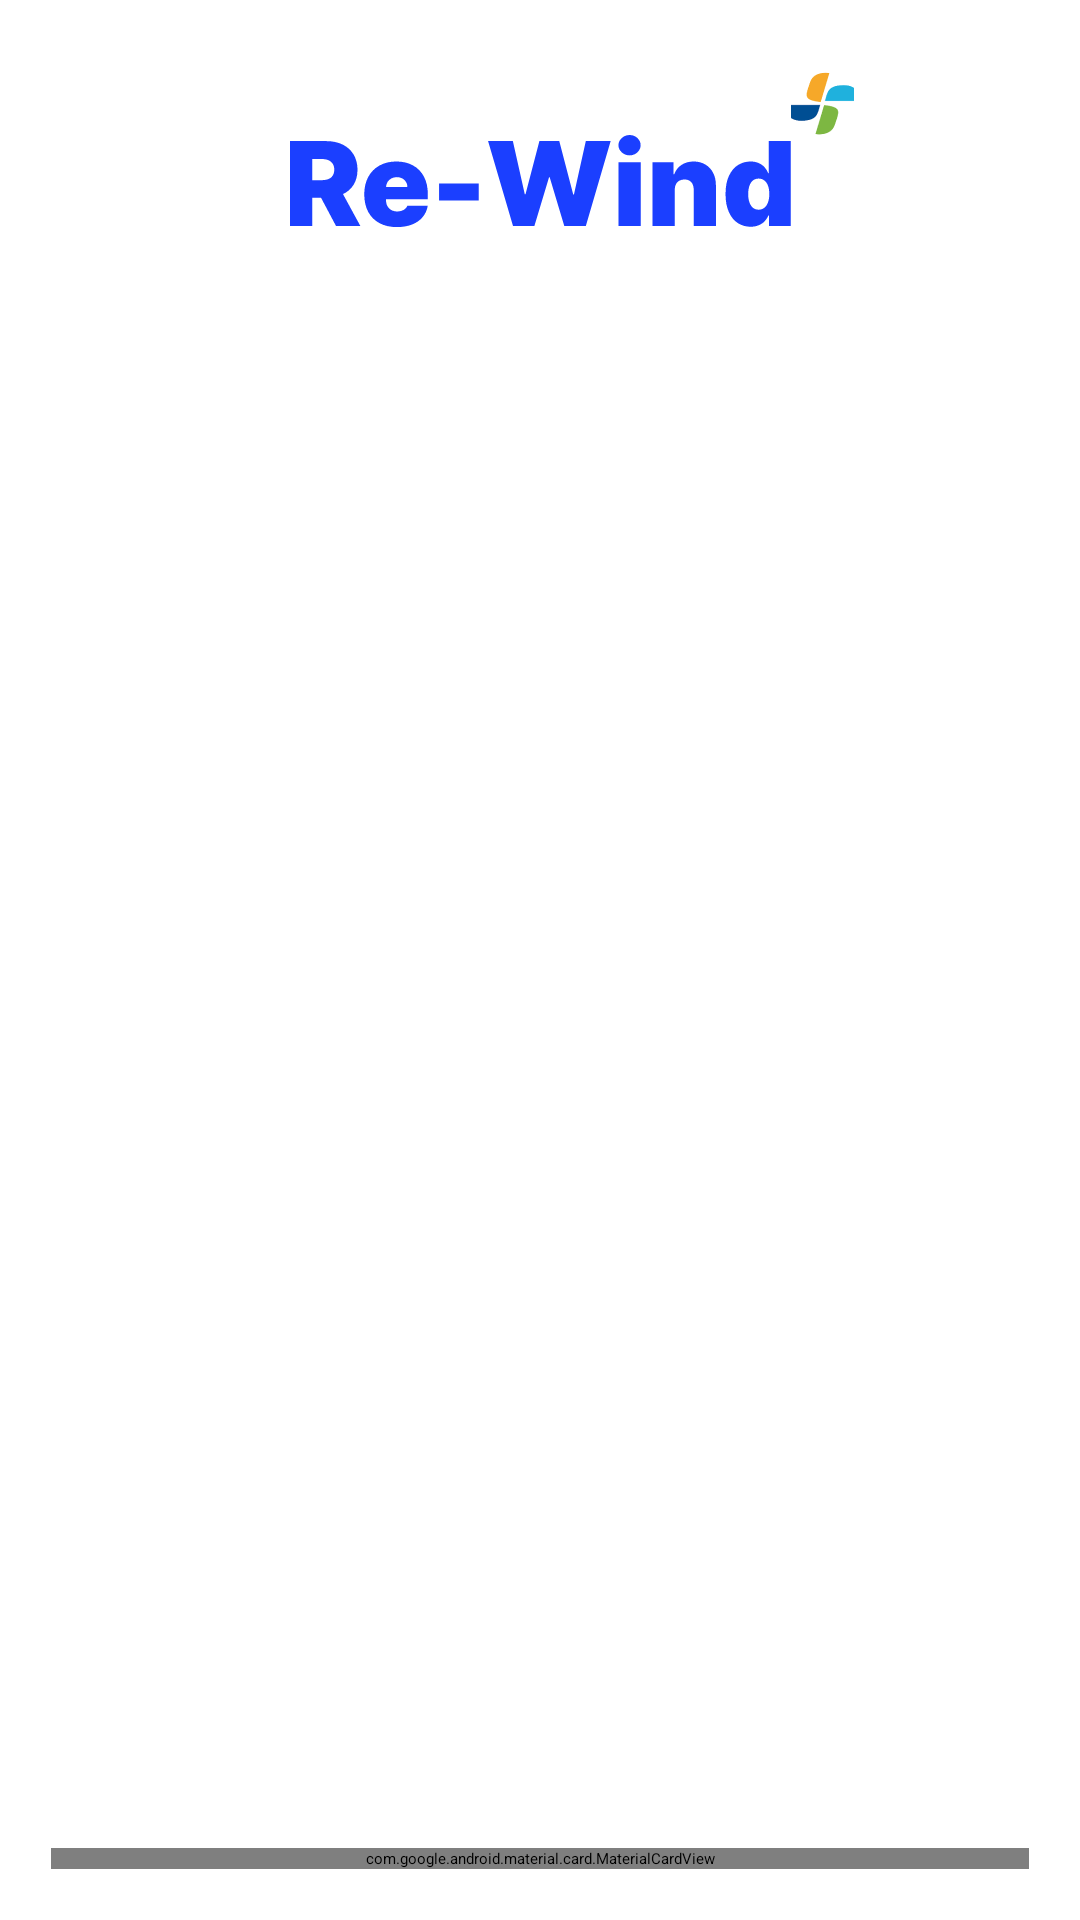

Write the Android layout XML for this screen, with the resource values it uses.
<!-- AndroidManifest.xml: application theme Theme.App.Starting -->
<!-- res/layout/fragment_home.xml -->
<?xml version="1.0" encoding="utf-8"?>
<FrameLayout xmlns:android="http://schemas.android.com/apk/res/android"
    xmlns:app="http://schemas.android.com/apk/res-auto"
    xmlns:tools="http://schemas.android.com/tools"
    android:layout_width="match_parent"
    android:layout_height="match_parent"
    android:background="@color/white"
    android:orientation="vertical"
    tools:context=".ui.home.HomeFragment">

    <androidx.constraintlayout.widget.ConstraintLayout
        android:layout_width="match_parent"
        android:layout_height="match_parent"
        android:background="@color/white"
        android:orientation="vertical"
        tools:context=".ui.home.HomeFragment">

        <androidx.constraintlayout.widget.ConstraintLayout
            android:id="@+id/logo_container"
            android:layout_width="match_parent"
            android:layout_height="wrap_content"
            app:layout_constraintTop_toTopOf="parent">

            <ImageView
                android:id="@+id/text"
                android:layout_width="wrap_content"
                android:layout_height="wrap_content"
                android:layout_marginTop="45dp"
                android:src="@drawable/img_text_logo"
                app:layout_constraintBottom_toBottomOf="parent"
                app:layout_constraintLeft_toLeftOf="parent"
                app:layout_constraintRight_toRightOf="parent"
                app:layout_constraintTop_toTopOf="parent" />

            <ImageView
                android:layout_width="wrap_content"
                android:layout_height="wrap_content"
                android:src="@drawable/ic_vane_21"
                app:layout_constraintBottom_toTopOf="@id/text"
                app:layout_constraintLeft_toRightOf="@id/text" />

        </androidx.constraintlayout.widget.ConstraintLayout>

        <com.google.android.material.card.MaterialCardView
            android:id="@+id/bottom_navigation_view"
            android:layout_width="match_parent"
            android:layout_height="wrap_content"
            android:layout_margin="17dp"
            android:clipChildren="false"
            app:cardBackgroundColor="@color/white"
            app:cardCornerRadius="20dp"
            app:cardElevation="8dp"
            app:layout_constraintBottom_toBottomOf="parent"
            app:strokeWidth="0dp">

            <LinearLayout
                android:layout_width="match_parent"
                android:layout_height="wrap_content"
                android:clipChildren="false">

                <FrameLayout
                    android:layout_width="0dp"
                    android:layout_height="wrap_content"
                    android:layout_weight="1"
                    android:clipChildren="false">

                    <ImageView
                        android:id="@+id/home_button"
                        android:layout_width="wrap_content"
                        android:layout_height="wrap_content"
                        android:layout_gravity="center"
                        android:background="?attr/selectableItemBackgroundBorderless"
                        android:padding="16dp"
                        android:src="@drawable/statable_home" />

                </FrameLayout>

                <FrameLayout
                    android:layout_width="0dp"
                    android:layout_height="wrap_content"
                    android:layout_weight="1"
                    android:clipChildren="false">

                    <ImageView
                        android:id="@+id/calendar_button"
                        android:layout_width="wrap_content"
                        android:layout_height="wrap_content"
                        android:layout_gravity="center"
                        android:background="?attr/selectableItemBackgroundBorderless"
                        android:padding="16dp"
                        android:src="@drawable/statable_calendar" />

                </FrameLayout>

                <FrameLayout
                    android:layout_width="0dp"
                    android:layout_height="wrap_content"
                    android:layout_weight="1"
                    android:clipChildren="false">

                    <ImageView
                        android:id="@+id/list_button"
                        android:layout_width="wrap_content"
                        android:layout_height="wrap_content"
                        android:layout_gravity="center"
                        android:background="?attr/selectableItemBackgroundBorderless"
                        android:padding="16dp"
                        android:src="@drawable/statable_list" />

                </FrameLayout>

            </LinearLayout>

        </com.google.android.material.card.MaterialCardView>

        <androidx.viewpager2.widget.ViewPager2
            android:id="@+id/view_pager"
            android:layout_width="0dp"
            android:layout_height="0dp"
            app:layout_constraintBottom_toBottomOf="parent"
            app:layout_constraintLeft_toLeftOf="parent"
            app:layout_constraintRight_toRightOf="parent"
            app:layout_constraintTop_toBottomOf="@id/logo_container" />

    </androidx.constraintlayout.widget.ConstraintLayout>

    <com.google.android.material.card.MaterialCardView
        android:id="@+id/add_button"
        android:layout_width="48dp"
        android:layout_height="48dp"
        android:layout_gravity="bottom|center_horizontal"
        android:layout_marginBottom="62dp"
        android:background="?attr/selectableItemBackgroundBorderless"
        android:visibility="gone"
        app:cardBackgroundColor="?attr/colorPrimary"
        app:cardCornerRadius="24dp"
        app:cardElevation="0dp"
        app:layout_constraintBottom_toTopOf="@id/bottom_navigation_view"
        app:layout_constraintLeft_toLeftOf="parent"
        app:layout_constraintRight_toRightOf="parent"
        app:strokeWidth="0dp">

        <FrameLayout
            android:layout_width="match_parent"
            android:layout_height="match_parent">

            <ImageView
                android:layout_width="wrap_content"
                android:layout_height="wrap_content"
                android:layout_gravity="center"
                android:src="@drawable/baseline_add_24"
                app:tint="@color/white" />

        </FrameLayout>

    </com.google.android.material.card.MaterialCardView>

</FrameLayout>
<!-- resources referenced by this layout -->
<resources>
  <!-- drawable statable_calendar (drawable) -->
  <?xml version="1.0" encoding="utf-8"?>
  <selector xmlns:android="http://schemas.android.com/apk/res/android">
      <item android:drawable="@drawable/ic_calendar_selected_20" android:state_selected="true" />
      <item android:drawable="@drawable/ic_calendar_normal_20" />
  </selector>
  <!-- drawable statable_home (drawable) -->
  <?xml version="1.0" encoding="utf-8"?>
  <selector xmlns:android="http://schemas.android.com/apk/res/android">
      <item android:drawable="@drawable/ic_home_selected_20" android:state_selected="true" />
      <item android:drawable="@drawable/ic_home_normal_20" />
  </selector>
  <!-- drawable statable_list (drawable) -->
  <?xml version="1.0" encoding="utf-8"?>
  <selector xmlns:android="http://schemas.android.com/apk/res/android">
      <item android:drawable="@drawable/ic_list_selected_20" android:state_selected="true" />
      <item android:drawable="@drawable/ic_list_normal_20" />
  </selector>
  <style name="Theme.App.Starting" parent="Theme.SplashScreen">
          
          <item name="windowSplashScreenBackground">#1b3fff</item>
  
          
          <item name="windowSplashScreenAnimatedIcon">@drawable/img_splash</item>
          
          <item name="windowSplashScreenAnimationDuration">200</item>
  
          
          <item name="postSplashScreenTheme">@style/Theme.Re_Wind</item>
      </style>
  <!-- drawable ic_calendar_selected_20 (drawable) -->
  <vector xmlns:android="http://schemas.android.com/apk/res/android"
      android:width="20dp"
      android:height="22dp"
      android:viewportWidth="20"
      android:viewportHeight="22">
    <path
        android:pathData="M17.5,2.538H14.5V1H13V2.538H7V1H5.5V2.538H2.5C1.675,2.538 1,3.231 1,4.077V19.462C1,20.308 1.675,21 2.5,21H17.5C18.325,21 19,20.308 19,19.462V4.077C19,3.231 18.325,2.538 17.5,2.538ZM17.5,19.462H2.5V8.692H17.5V19.462ZM17.5,7.154H2.5V4.077H5.5V5.615H7V4.077H13V5.615H14.5V4.077H17.5V7.154Z"
        android:strokeWidth="0.7"
        android:fillColor="#1B3FFF"
        android:strokeColor="#1B3FFF"/>
  </vector>
  <!-- drawable ic_home_selected_20 (drawable) -->
  <vector xmlns:android="http://schemas.android.com/apk/res/android"
      android:width="20dp"
      android:height="20dp"
      android:viewportWidth="20"
      android:viewportHeight="20">
    <path
        android:pathData="M0,0h20v20h-20z"
        android:fillColor="#ffffff"/>
    <path
        android:pathData="M7.824,18.799V12.795H12.172V18.799C12.172,19.46 12.661,20 13.258,20H16.519C17.117,20 17.606,19.46 17.606,18.799V10.393H19.454C19.954,10.393 20.193,9.709 19.813,9.349L10.726,0.306C10.313,-0.102 9.682,-0.102 9.269,0.306L0.182,9.349C-0.187,9.709 0.041,10.393 0.541,10.393H2.389V18.799C2.389,19.46 2.878,20 3.476,20H6.737C7.335,20 7.824,19.46 7.824,18.799Z"
        android:fillColor="#1B3FFF"/>
  </vector>
  <!-- drawable ic_home_normal_20 (drawable) -->
  <vector xmlns:android="http://schemas.android.com/apk/res/android"
      android:width="20dp"
      android:height="20dp"
      android:viewportWidth="20"
      android:viewportHeight="20">
    <path
        android:pathData="M0,0h20v20h-20z"
        android:fillColor="#ffffff"/>
    <path
        android:pathData="M7.824,18.799V12.795H12.172V18.799C12.172,19.46 12.661,20 13.258,20H16.519C17.117,20 17.606,19.46 17.606,18.799V10.393H19.454C19.954,10.393 20.193,9.709 19.813,9.349L10.726,0.306C10.313,-0.102 9.682,-0.102 9.269,0.306L0.182,9.349C-0.187,9.709 0.041,10.393 0.541,10.393H2.389V18.799C2.389,19.46 2.878,20 3.476,20H6.737C7.335,20 7.824,19.46 7.824,18.799Z"
        android:fillColor="#333333"
        android:fillAlpha="0.5"/>
  </vector>
  <style name="Theme.Re_Wind" parent="Base.Theme.Re_Wind" />
  <style name="Base.Theme.Re_Wind" parent="Theme.Material3.DayNight.NoActionBar">
          
          <item name="colorPrimary">#1B3FFF</item>
      </style>
  <!-- not gathered from this repository: default colours our renderer supplied (Android Studio template values) -->
  <color name="white">#FFFFFFFF</color>
</resources>
